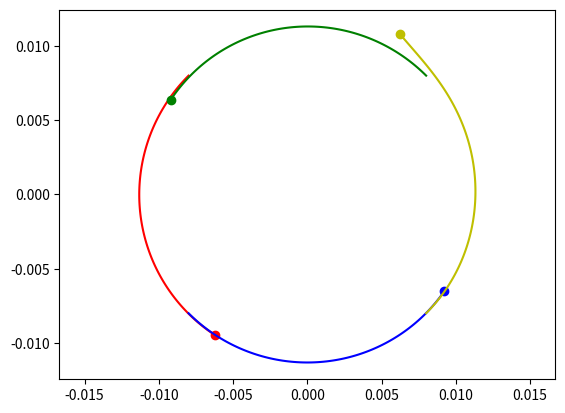

Write the Python code that produced this figure.
import numpy as np
from scipy.integrate import odeint
import matplotlib.pyplot as plt
from matplotlib.animation import ArtistAnimation

t = np.arange(10**(-7), 1.1*10**(-7),10**(-10))

def func(s, t):
    (x1, vx1, y1, vy1,
     x2, vx2, y2, vy2,
     x3, vx3, y3, vy3,
     x4, vx4, y4, vy4) = s
     
    dxdt1 = vx1
    dvxdt1 = (k * q1 * q2 / m1 * (x1 - x2) / ((x1 - x2)**2 + (y1 - y2)**2)**1.5
    + k *q1 * q3 / m1 * (x1 - x3) / ((x1 - x3)**2 + (y1 - y3)**2)**1.5
    + k * q1 * q4 / m1 * (x1 - x4) / ((x1 - x4)**2 + (y1 - y4)**2)**1.5)
   
    dydt1 = vy1
    dvydt1 = (k * q1 * q2 / m1 * (y1 - y2) / ((x1 - x2)**2 + (y1 - y2)**2)**1.5
    + k *q1 * q3 / m1 * (y1 - y3) / ((x1 - x3)**2 + (y1 - y3)**2)**1.5
    + k * q1 * q4 / m1 * (y1 - y4) / ((x1 - x4)**2 + (y1 - y4)**2)**1.5)
   
    
    dxdt2 = vx2
    dvxdt2 = (k * q2 * q1 / m2 * (x2 - x1) / ((x2 - x1)**2 + (y2 - y1)**2)**1.5
    + k *q2 * q3 / m2 * (x2 - x3) / ((x2 - x3)**2 + (y2 - y3)**2)**1.5
    + k * q2 * q4 / m2 * (x2 - x4) / ((x2 - x4)**2 + (y2 - y4)**2)**1.5)
   
    
    dydt2 = vy2
    dvydt2 = (k * q2 * q1 / m2 * (y2 - y1) / ((x2 - x1)**2 + (y2 - y1)**2)**1.5
    + k *q2 * q3 / m2 * (y2 - y3) / ((x2 - x3)**2 + (y2 - y3)**2)**1.5
    + k * q2 * q4 / m2 * (y2 - y4) / ((x2 - x4)**2 + (y2 - y4)**2)**1.5)
   
    
    dxdt3 = vx3
    dvxdt3 = (k * q3 * q1 / m3 * (x3 - x1) / ((x3 - x1)**2 + (y3 - y1)**2)**1.5
    + k *q3 * q2 / m3 * (x3 - x2) / ((x3 - x2)**2 + (y3 - y2)**2)**1.5
    + k * q3 * q4 / m3 * (x3 - x4) / ((x3 - x4)**2 + (y3 - y4)**2)**1.5)
   
    
    dydt3 = vy3
    dvydt3 = (k * q3 * q1 / m3 * (y3 - y1) / ((x3 - x1)**2 + (y3 - y1)**2)**1.5
    + k *q3 * q2 / m3 * (y3 - y2) / ((x3 - x2)**2 + (y3 - y2)**2)**1.5
    + k * q3 * q4 / m3 * (y3 - y4) / ((x3 - x4)**2 + (y3 - y4)**2)**1.5)
    
    dxdt4 = vx4
    dvxdt4 = (k * q4 * q1 / m4 * (x4 - x1) / ((x4 - x1)**2 + (y4 - y1)**2)**1.5
    + k *q4 * q2 / m4 * (x4 - x2) / ((x4 - x2)**2 + (y4 - y2)**2)**1.5
    + k * q4 * q3 / m4 * (x4 - x3) / ((x4 - x3)**2 + (y4 - y3)**2)**1.5)
   
    
    dydt4 = vy4
    dvydt4 = (k * q4 * q1 / m4 * (y4 - y1) / ((x4 - x1)**2 + (y3 - y1)**2)**1.5
    + k *q4 * q2 / m4 * (y4 - y2) / ((x4 - x2)**2 + (y4 - y2)**2)**1.5
    + k * q4 * q3 / m4 * (y4 - y3) / ((x4 - x3)**2 + (y4 - y3)**2)**1.5)
   
    
    return (dxdt1, dvxdt1, dydt1, dvydt1,
            dxdt2, dvxdt2, dydt2, dvydt2,
            dxdt3, dvxdt3, dydt3, dvydt3,
            dxdt4, dvxdt4, dydt4, dvydt4)
    



k = 8.98755 * 10**9

a = 4*(10**6)
b = 3*(10**6)
c = 2*(10**6)
d = 1*(10**6)

x10 = -0.008
vx10 = -(np.sin(np.pi/4)*c)
y10 = 0.008   
vy10 = -(np.sin(np.pi/4)*c)
    
x20 = 0.008
vx20 = -(np.sin(np.pi/4)*c)
y20 = 0.008  
vy20 = (np.sin(np.pi/4)*c)
    
x30 = -0.008
vx30 = (np.sin(np.pi/4)*c)
y30 = -0.008
vy30 = -(np.sin(np.pi/4)*c)

x40 = 0.008
vx40 = (np.sin(np.pi/4)*c)
y40 = -0.008
vy40 = (np.sin(np.pi/4)*c)
    
s0 = (x10, vx10, y10, vy10,
      x20, vx20, y20, vy20,
      x30, vx30, y30, vy30,
      x40, vx40, y40, vy40)


m1 = 1.1 * 10**(-27)
q1 = 1.1 * 10**(-13)


m2 = 1.1 * 10**(-27)
q2 = -1.1 * 10**(-13)


m3 = 1.1 * 10**(-27)
q3 = -1.1 * 10**(-13)


m4 = 1.1 * 10**(-27)
q4 = 1.1 * 10**(-13)

sol = odeint(func, s0, t)


fig = plt.figure()
bodys = []

for i in range (0, len(t), 1):
    body1, = plt.plot(sol[:i, 0], sol[:i, 2], '-', color ='r')
    body1_line, = plt.plot(sol[i, 0], sol[i, 2], 'o', color = 'r')
    
    body2, = plt.plot(sol[:i,4], sol[:i,6], '-', color ='g')
    body2_line, = plt.plot(sol[i,4], sol[i, 6], 'o', color = 'g')
     
    body3, = plt.plot(sol[:i,8], sol[:i,10], '-', color ='b') 
    body3_line, = plt.plot(sol[i,8], sol[i,10], 'o', color = 'b')
    
    body4, = plt.plot(sol[:i,12], sol[:i,14], '-', color ='y')
    body4_line, = plt.plot(sol[i,12], sol[i,14], 'o', color = 'y')
    
    bodys.append([body1, body1_line, body2, body2_line, body3, body3_line, body4, body4_line])
    
ani = ArtistAnimation(fig, bodys, interval=50)
plt.axis('equal')
ani.save('CgmjhFinal.gif')